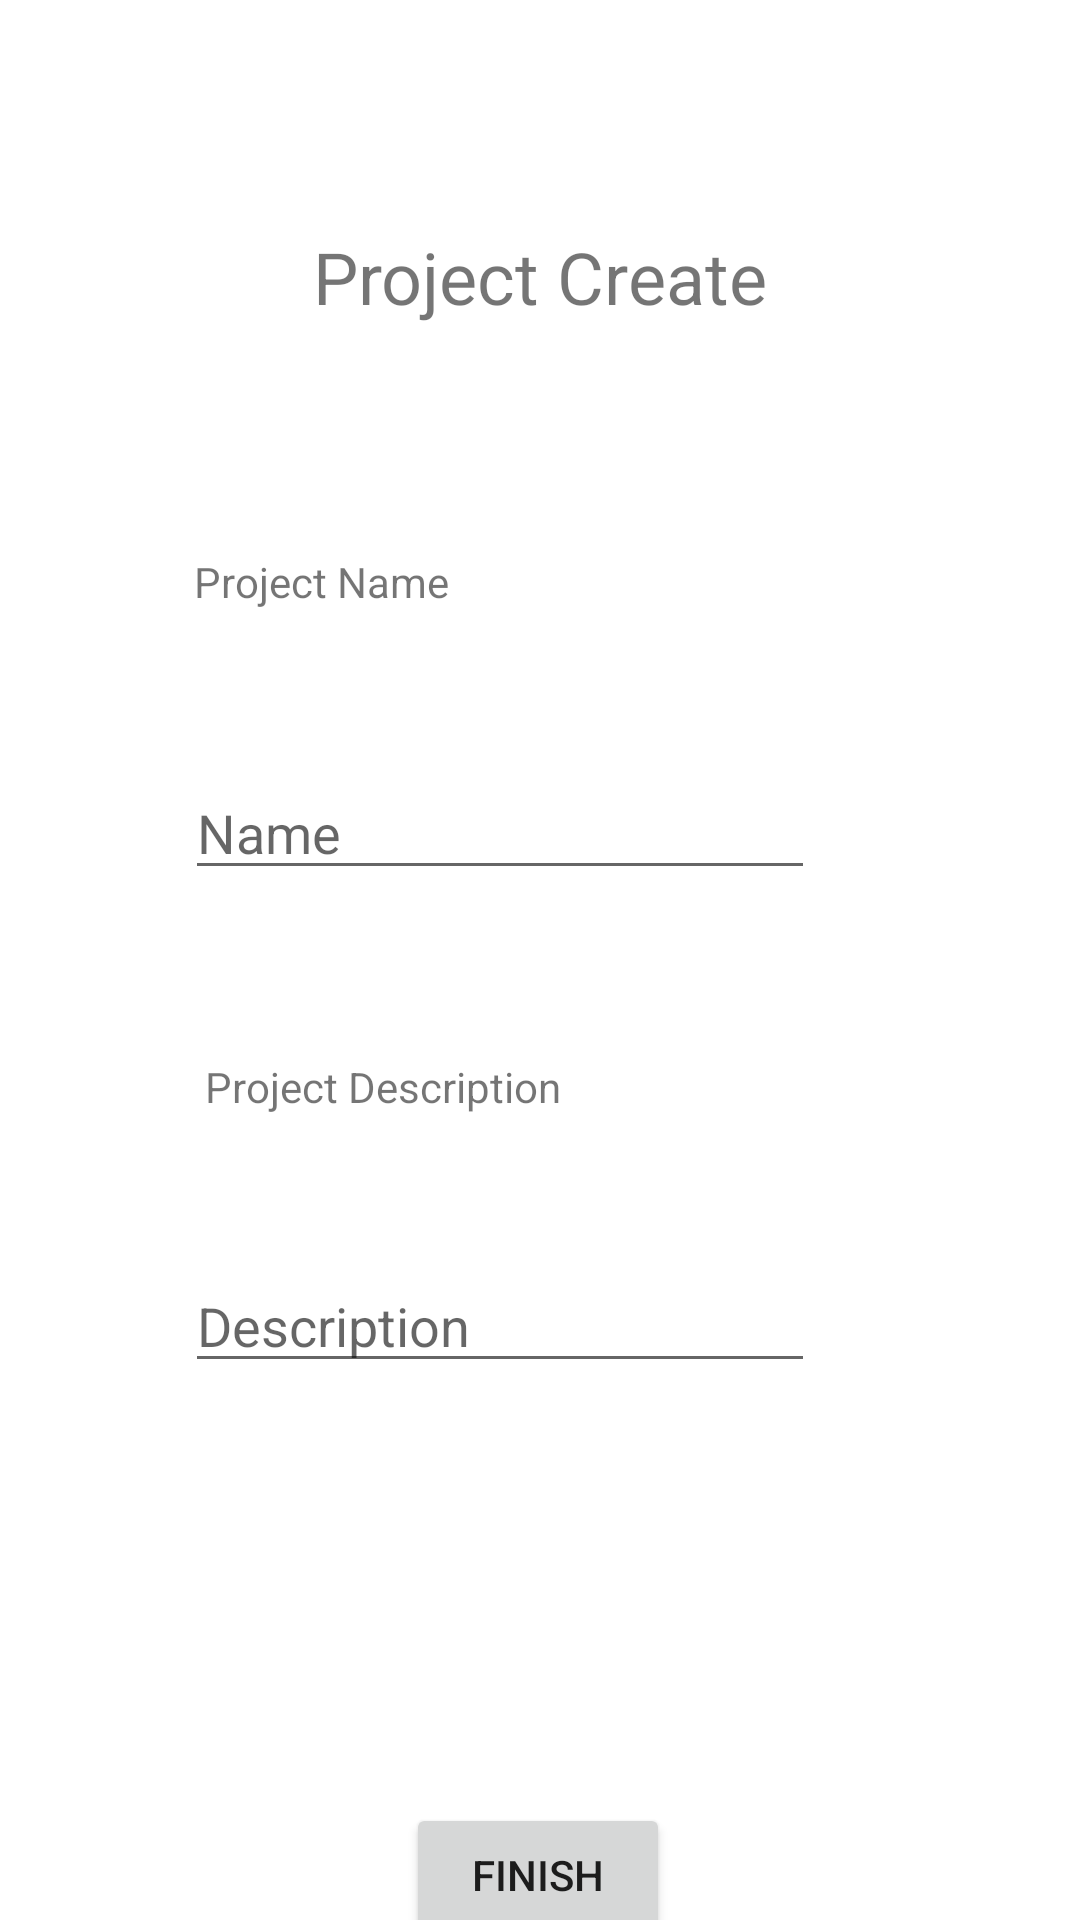

Reconstruct the res/layout file that produces this screen, plus the resources it refers to.
<!-- AndroidManifest.xml: application theme Theme.ProjectManagementApplication -->
<!-- res/layout/activity_project_create.xml -->
<?xml version="1.0" encoding="utf-8"?>
<androidx.constraintlayout.widget.ConstraintLayout xmlns:android="http://schemas.android.com/apk/res/android"
    xmlns:app="http://schemas.android.com/apk/res-auto"
    xmlns:tools="http://schemas.android.com/tools"
    android:layout_width="match_parent"
    android:layout_height="match_parent"
    tools:context=".presentation.ProjectCreateActivity">

    <TextView
        android:id="@+id/textView2"
        android:layout_width="wrap_content"
        android:layout_height="wrap_content"
        android:layout_marginTop="76dp"
        android:text="Project Create"
        android:textSize="24sp"
        app:layout_constraintEnd_toEndOf="parent"
        app:layout_constraintStart_toStartOf="parent"
        app:layout_constraintTop_toTopOf="parent" />

    <EditText
        android:id="@+id/projectNameInput"
        android:layout_width="wrap_content"
        android:layout_height="wrap_content"
        android:layout_marginTop="52dp"
        android:ems="10"
        android:hint="Name"
        android:inputType="textPersonName"
        android:maxLines="2"
        android:ellipsize="end"
        app:layout_constraintEnd_toEndOf="parent"
        app:layout_constraintHorizontal_bias="0.412"
        app:layout_constraintStart_toStartOf="parent"
        app:layout_constraintTop_toBottomOf="@+id/textView4" />

    <EditText
        android:id="@+id/projectDescriptionInput"
        android:layout_width="wrap_content"
        android:layout_height="wrap_content"
        android:layout_marginTop="48dp"
        android:ems="10"
        android:hint="Description"
        android:inputType="textPersonName"
        android:maxLines="2"
        android:ellipsize="end"
        app:layout_constraintEnd_toEndOf="parent"
        app:layout_constraintHorizontal_bias="0.412"
        app:layout_constraintStart_toStartOf="parent"
        app:layout_constraintTop_toBottomOf="@+id/textView3" />

    <Button
        android:id="@+id/finishButtonInProject"
        android:layout_width="wrap_content"
        android:layout_height="wrap_content"
        android:layout_marginTop="140dp"
        android:text="Finish"
        app:layout_constraintEnd_toEndOf="parent"
        app:layout_constraintHorizontal_bias="0.498"
        app:layout_constraintStart_toStartOf="parent"
        app:layout_constraintTop_toBottomOf="@+id/projectDescriptionInput" />

    <TextView
        android:id="@+id/textView3"
        android:layout_width="wrap_content"
        android:layout_height="wrap_content"
        android:layout_marginTop="56dp"
        android:text="Project Description"
        app:layout_constraintEnd_toEndOf="parent"
        app:layout_constraintHorizontal_bias="0.283"
        app:layout_constraintStart_toStartOf="parent"
        app:layout_constraintTop_toBottomOf="@+id/projectNameInput" />

    <TextView
        android:id="@+id/textView4"
        android:layout_width="wrap_content"
        android:layout_height="wrap_content"
        android:layout_marginTop="76dp"
        android:text="Project Name"
        app:layout_constraintEnd_toEndOf="parent"
        app:layout_constraintHorizontal_bias="0.235"
        app:layout_constraintStart_toStartOf="parent"
        app:layout_constraintTop_toBottomOf="@+id/textView2" />
</androidx.constraintlayout.widget.ConstraintLayout>
<!-- resources referenced by this layout -->
<resources>
  <style name="Theme.ProjectManagementApplication" parent="Theme.MaterialComponents.DayNight.DarkActionBar">
          
          <item name="colorPrimary">@color/primary</item>
          <item name="colorPrimaryVariant">@color/primaryVariant</item>
          <item name="colorOnPrimary">@color/white</item>
          
          <item name="colorSecondary">@color/primary</item>
          <item name="colorSecondaryVariant">@color/primaryVariant</item>
          <item name="colorOnSecondary">@color/black</item>
          
          <item name="android:statusBarColor" tools:targetApi="l">?attr/colorPrimaryVariant</item>
          
      </style>
  <color name="primary">#ff2142</color>
  <color name="primaryVariant">#e83852</color>
  <color name="white">#FFFFFFFF</color>
  <color name="black">#FF000000</color>
</resources>
